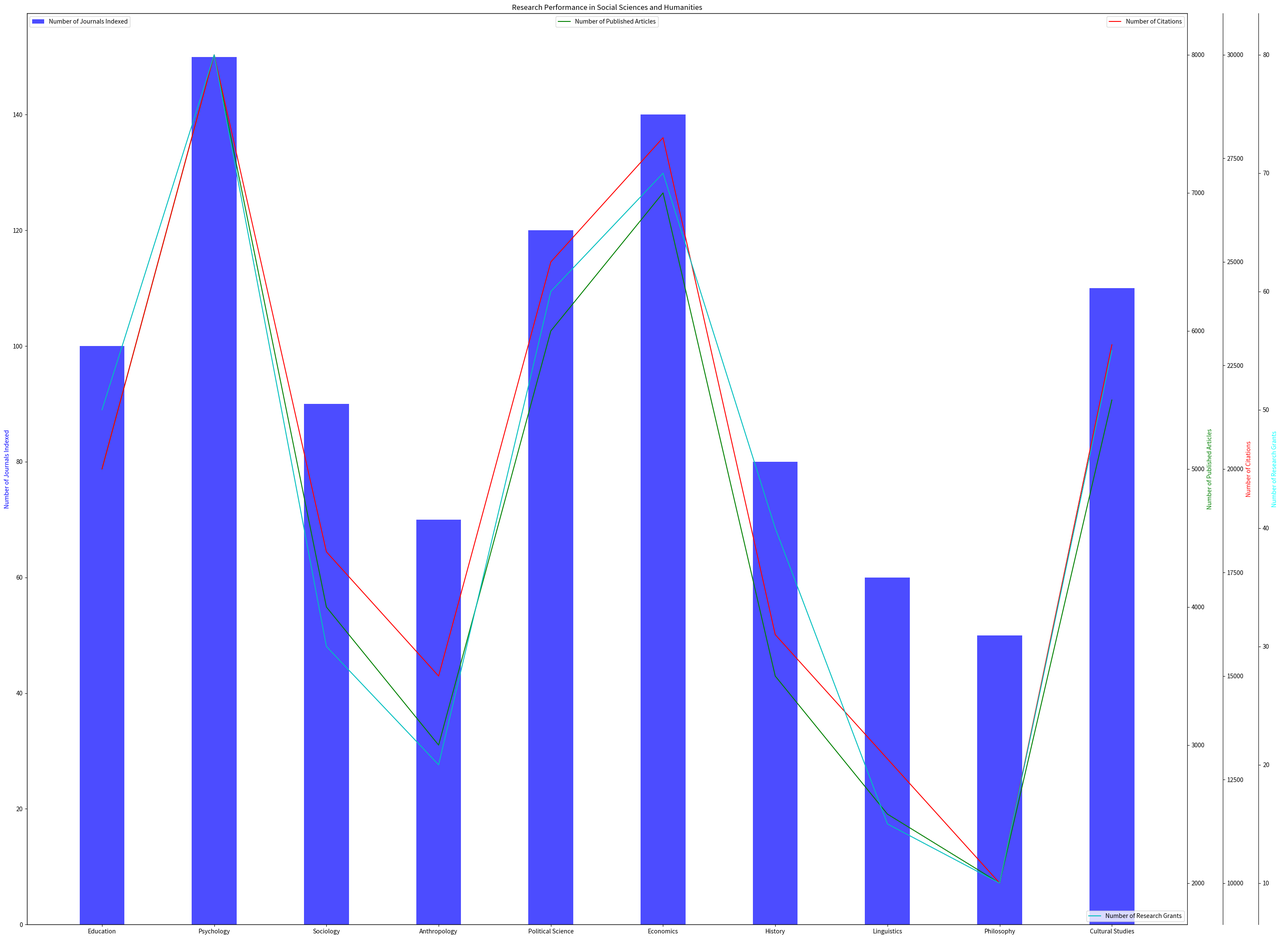

Python code for this plot: (Note: this script raises an exception after producing the figure.)
import matplotlib.pyplot as plt
import numpy as np

data_labels = ["Number of Journals Indexed","Number of Published Articles","Number of Citations","Number of Research Grants"]
line_labels = ["Education","Psychology","Sociology","Anthropology","Political Science","Economics","History","Linguistics","Philosophy","Cultural Studies"]

data = np.array([[100,5000,20000,50],[150,8000,30000,80],[90,4000,18000,30],[70,3000,15000,20],
                 [120,6000,25000,60],[140,7000,28000,70],[80,3500,16000,40],[60,2500,13000,15],
                 [50,2000,10000,10],[110,5500,23000,55]])

fig = plt.figure(figsize=(30,22))
ax1 = fig.add_subplot(111)

ax1.bar(line_labels, data[:,0], label=data_labels[0], color='b', alpha=0.7, width=0.4)
ax1.set_ylabel(data_labels[0])
ax1.yaxis.label.set_color('blue')

ax2 = ax1.twinx()
ax2.plot(line_labels, data[:,1], label=data_labels[1], color='g')
ax2.set_ylabel(data_labels[1])
ax2.yaxis.label.set_color('green')

ax3 = ax1.twinx()
ax3.plot(line_labels, data[:,2], label=data_labels[2], color='r')
ax3.spines['right'].set_position(('outward', 60))      
ax3.set_ylabel(data_labels[2])
ax3.yaxis.label.set_color('red')

ax4 = ax1.twinx()
ax4.plot(line_labels, data[:,3], label=data_labels[3], color='c')
ax4.spines['right'].set_position(('outward', 120)) 
ax4.set_ylabel(data_labels[3])
ax4.yaxis.label.set_color('cyan')

ax1.set_title("Research Performance in Social Sciences and Humanities")
ax1.legend(loc='upper left')
ax2.legend(loc='upper center')
ax3.legend(loc='upper right')
ax4.legend(loc='lower right')

plt.tight_layout()
plt.savefig('/cpfs01/user/yehancheng/workspace/datasets/SimChartV2/demo/multi-axes/png/328_202312311430.png')
plt.clf()
